Image classification data set "plantvillage" (litchi1058-web/RAG on GitHub). Class labels (3): apple brown spot, apple normal, apple black spot.

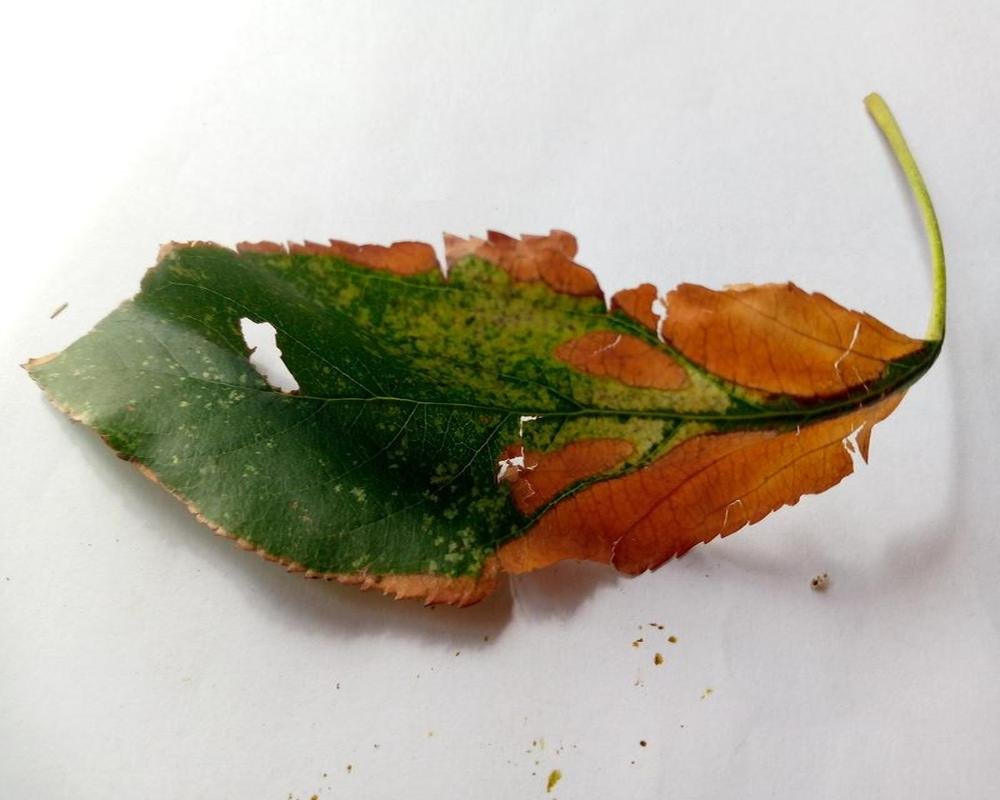
Label: apple brown spot

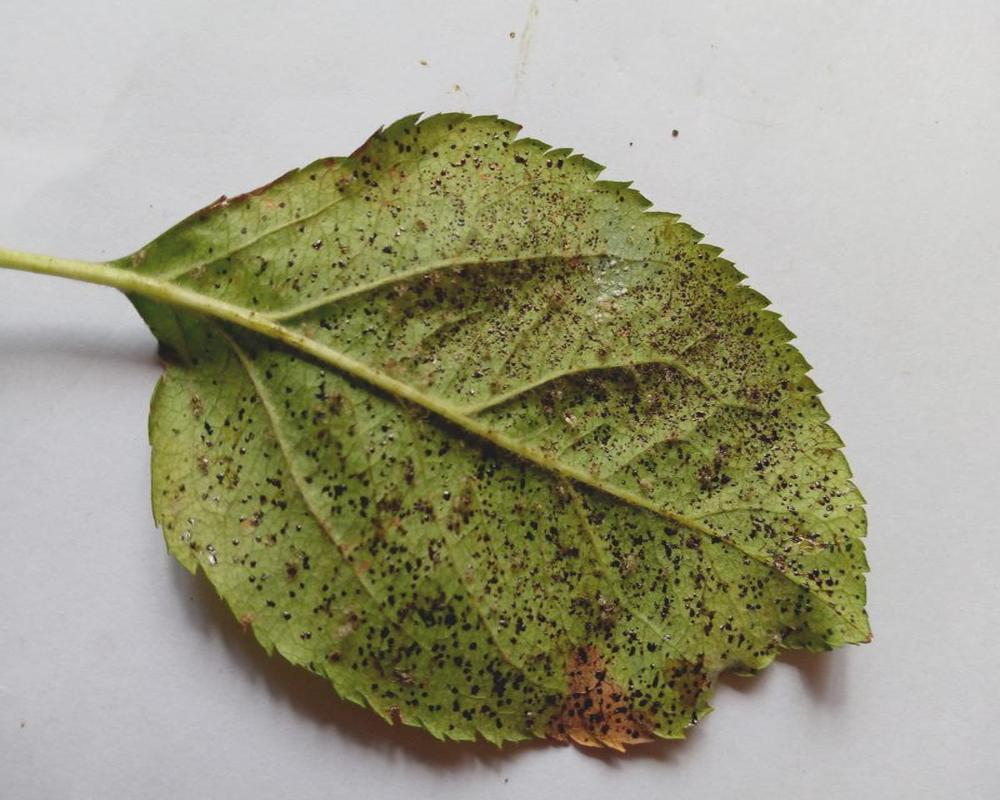
Label: apple black spot

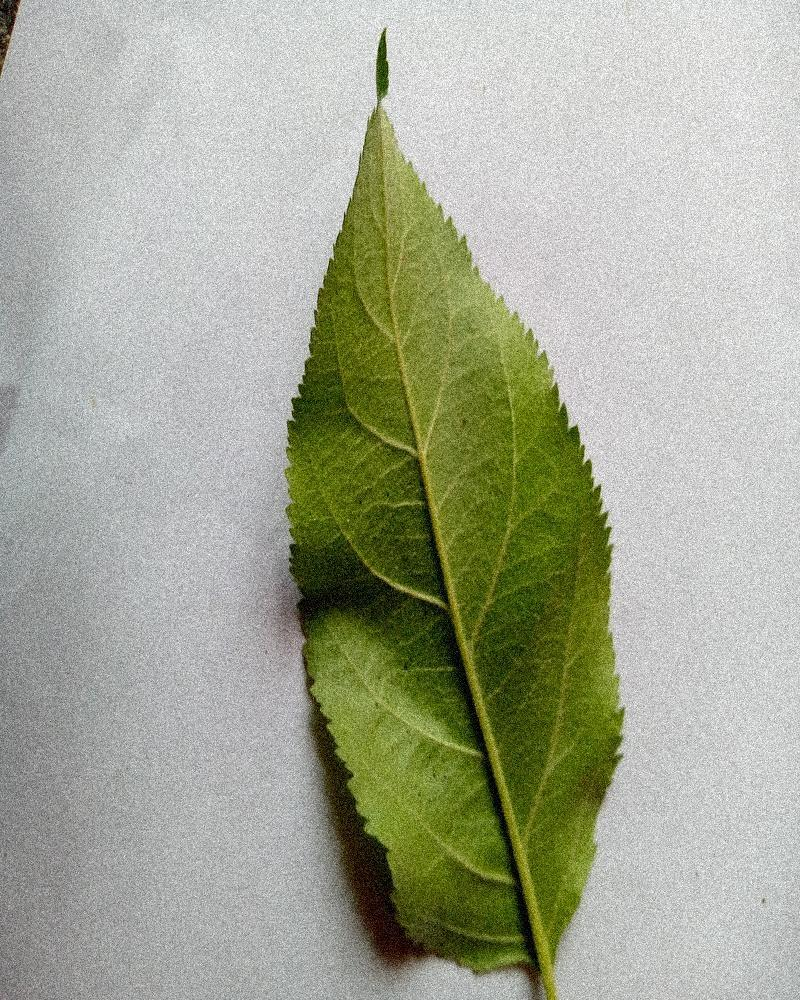
Label: apple normal

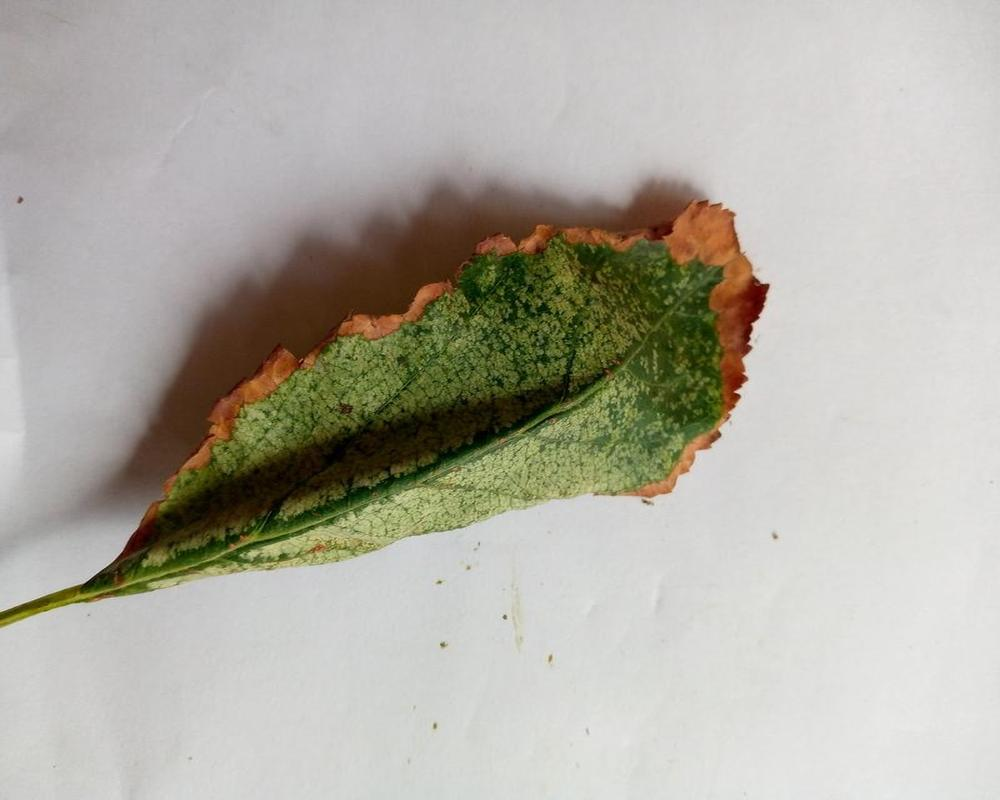
Label: apple brown spot

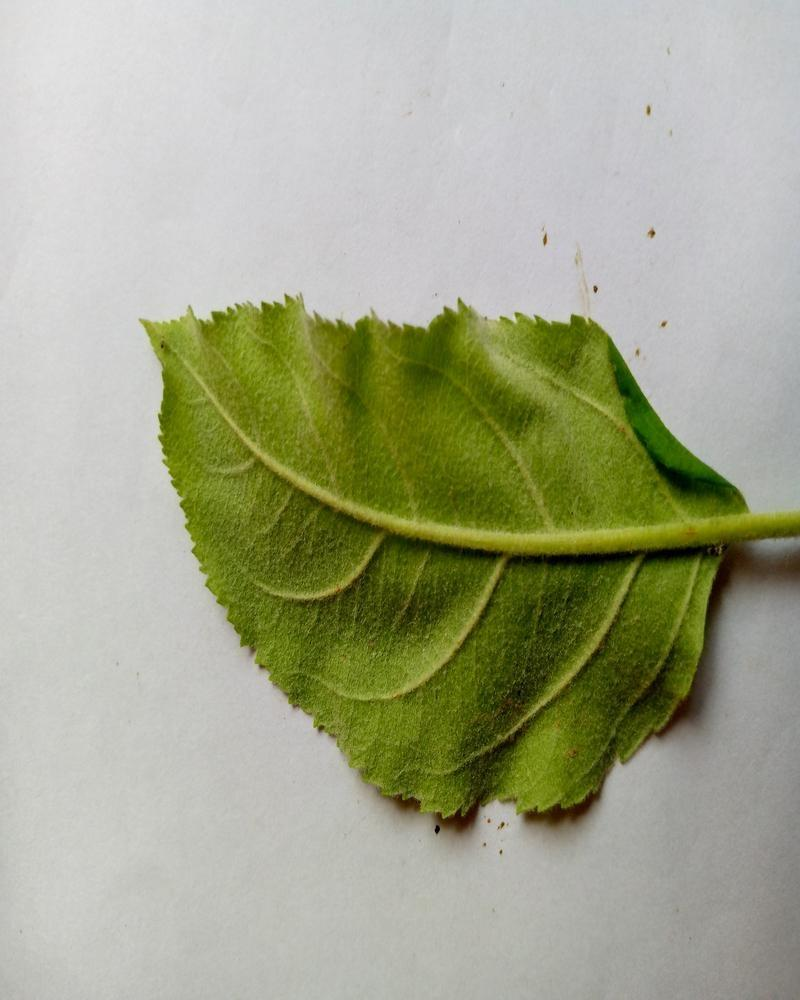
Label: apple normal

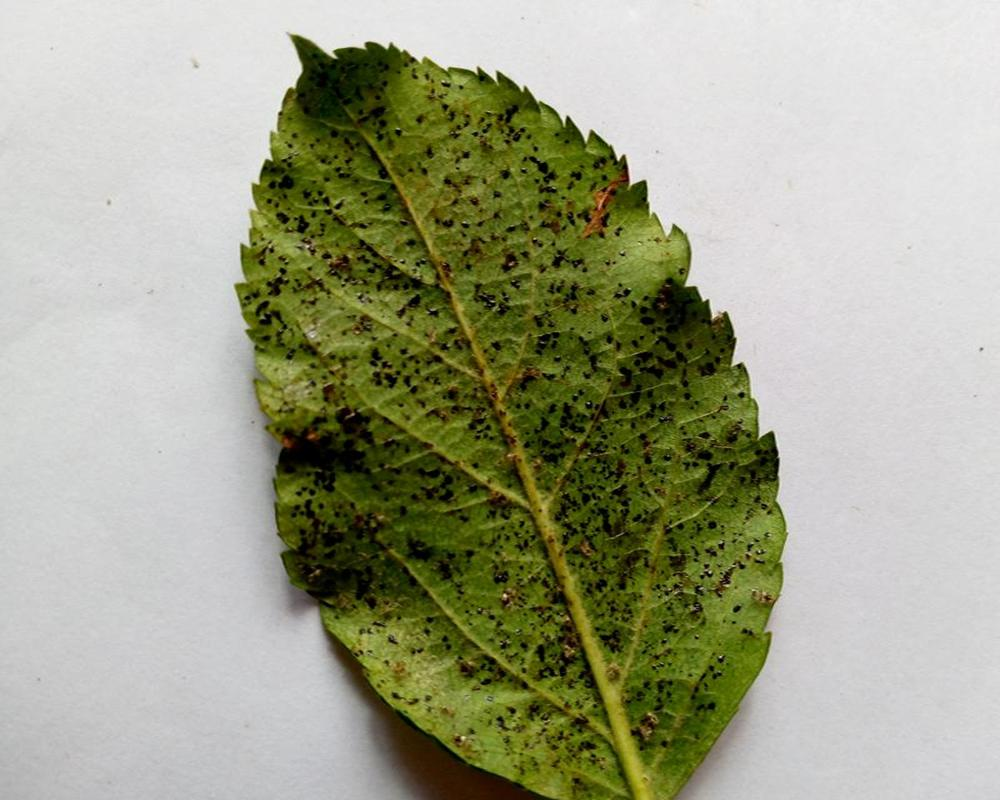
Label: apple black spot
